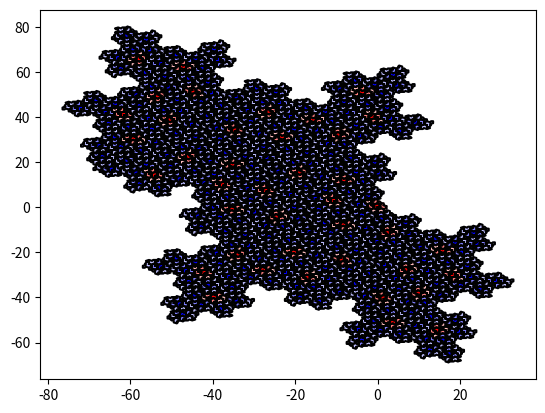

The matplotlib source for this figure:
import matplotlib.pyplot as plt
import math

phi=(1+math.sqrt(5))/2
sq3=math.sqrt(3)
ap=sq3/2

def trasf(l,alpha,x0,y0):
    x,y=[],[]
    for i in range(len(l[0])):
        a=alpha*math.pi/180
        x.append(l[0][i]*math.cos(a)-l[1][i]*math.sin(a)+x0)
        y.append(l[0][i]*math.sin(a)+l[1][i]*math.cos(a)+y0)
    return [x,y]

#tasx=[-5/2, -1/2, 0, 3/2, 3, 5/2, 3/2, 3/2, 0, -1/2, -3/2, -3/2, -3, -5/2]
#tasy=[-sq3/2, -sq3/2, 0, -sq3/2, 0, sq3/2, sq3/2, 3/2*sq3, 2*sq3, 3/2*sq3, 3/2*sq3, sq3/2, 0, -sq3/2]
hatx=[0, 3/4, 1/2, -1/2, -3/4, -3/2, -9/4, -2, -3/2, -3/2, -3/4, -1/2, 0, 0]
haty=[0, ap/2, ap, ap, ap/2, ap, ap/2, 0, 0, -ap, -3/2*ap, -ap, -ap, 0]

tahx=[-x for x in hatx]

#plt.fill(tahx,haty,color='#00aa0088')

def H7(c1,c2,c3):
    h=[]
    h.append([trasf([tahx,haty],120,0,0),c1])
    h.append([trasf([hatx,haty],60,3/2,ap),c2])
    h.append([trasf([hatx,haty],60,-3/2,ap),c2])
    h.append([trasf([hatx,haty],-60,0,2*ap),c2])
    h.append([trasf([hatx,haty],0,-3/2,3*ap),c3])
    h.append([trasf([hatx,haty],120,-3/2,-ap),c3])
    h.append([trasf([hatx,haty],180,0,-2*ap),c3])
    return h

def H8(c1,c2,c3):
    h=H7(c1,c2,c3)
    h.append([trasf([hatx,haty],60,-3,2*ap),c3])
    return h

c71=(1,0,0)
c72=(1,0.5,0.5)
c73=(1,0.75,0.75)
c81=(0,0,1)
c82=(0.5,0.5,1)
c83=(0.75,0.75,1)

#for l in H8(c71,c72,c73):
#    plt.fill(l[0][0],l[0][1],color=l[1])

def fibo(i):
    if i == 0 or i == 1:
        return 1
    else:
        return fibo(i-1)+fibo(i-2)

def lucas(i):
    if i == 0:
        return 2
    elif i == 1:
        return 1
    else:
        return lucas(i-1)+lucas(i-2)

def lucas31(i):
    if i == 0:
        return 3
    elif i == 1:
        return 1
    else:
        return lucas31(i-1)+lucas31(i-2)

    
def h7rec(trsf, depth):
    d = depth-1
    g=[]
    if depth == 0:
        for l in H7(c71,c72,c73):
            g.append([trasf(l[0],trsf[0],trsf[1],trsf[2]),l[1]])
        return g
    else:
        for l in h7rec(trsf,d):
            g.append([trasf(l[0],0,0,0),l[1]])
        for l in h8rec(trsf,d):
            g.append([trasf(l[0],0,-3/2*lucas(2*d+2),ap*fibo(2*d+1)),l[1]])
        for l in h8rec(trsf,d):
            g.append([trasf(l[0],-120,-3*fibo(2*d+1),ap*2*lucas(2*d+2)),l[1]])
        for l in h8rec(trsf,d):
            g.append([trasf(l[0],60,-3/2*fibo(2*d+2),-ap*lucas31(2*d+2)),l[1]])
        for l in h8rec(trsf,d):
            g.append([trasf(l[0],120,3/2*fibo(2*d),-ap*(fibo(2*d+2)+lucas(2*d+2))),l[1]])
        for l in h8rec(trsf,d):
            g.append([trasf(l[0],-60,-3/2*fibo(2*d+4),ap*(2*fibo(2*d+2)+lucas(2*d+2))),l[1]])
        return g

def h8rec(trsf, depth):
    d = depth-1
    g=[]
    if depth == 0:
        for l in H8(c81,c82,c83):
            g.append([trasf(l[0],trsf[0],trsf[1],trsf[2]),l[1]])
        return g
    else:
        for l in h7rec(trsf,d):
            g.append([trasf(l[0],0,0,0),l[1]])
        for l in h8rec(trsf,d):
            g.append([trasf(l[0],0,-3/2*lucas(2*d+2),ap*fibo(2*d+1)),l[1]])
        for l in h8rec(trsf,d):
            g.append([trasf(l[0],0,-3/2*lucas(2*d+4),ap*fibo(2*d+3)),l[1]])
        for l in h8rec(trsf,d):
            g.append([trasf(l[0],-120,-3*fibo(2*d+1),ap*2*lucas(2*d+2)),l[1]])
        for l in h8rec(trsf,d):
            g.append([trasf(l[0],60,-3/2*fibo(2*d+2),-ap*lucas31(2*d+2)),l[1]])
        for l in h8rec(trsf,d):
            g.append([trasf(l[0],120,3/2*fibo(2*d),-ap*(fibo(2*d+2)+lucas(2*d+2))),l[1]])
        for l in h8rec(trsf,d):
            g.append([trasf(l[0],-60,-3/2*fibo(2*d+4), ap*(2*fibo(2*d+2)+lucas(2*d+2))),l[1]])
        return g

for l in h7rec([0,0,0],3):
    plt.fill(l[0][0],l[0][1],color=l[1])
    plt.plot(l[0][0],l[0][1],'k')


plt.show()
